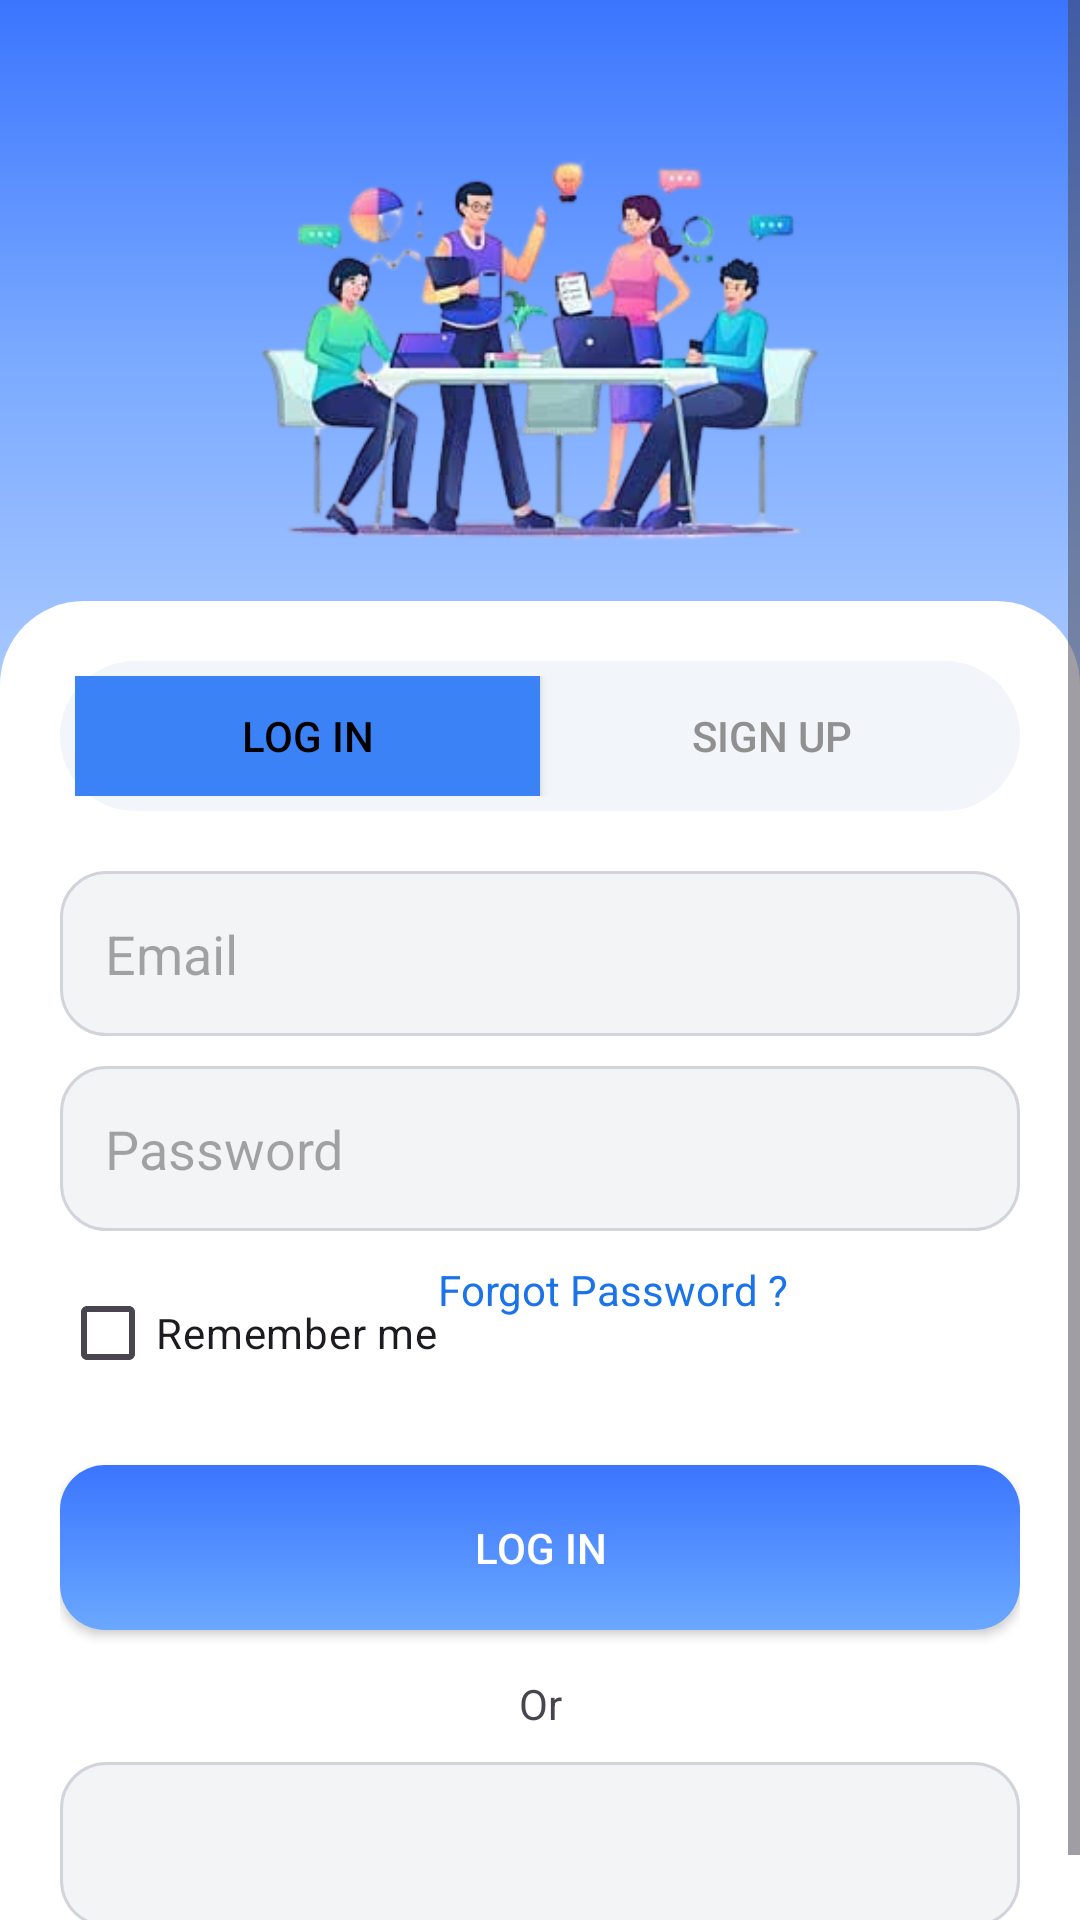

This screen was rendered from an Android layout file. Write that file and the resources it references.
<!-- AndroidManifest.xml: application theme Theme.GradeX -->
<!-- res/layout/activity_login.xml -->
<ScrollView xmlns:android="http://schemas.android.com/apk/res/android"
    android:layout_width="match_parent"
    android:layout_height="match_parent"
    android:fillViewport="true">

    <LinearLayout
        android:orientation="vertical"
        android:layout_width="match_parent"
        android:layout_height="wrap_content">

        
        <RelativeLayout
            android:layout_width="match_parent"
            android:layout_height="230dp"
            android:background="@drawable/header_gradient">

            <ImageView
                android:id="@+id/imgHeader"
                android:layout_width="400dp"
                android:layout_height="match_parent"
                android:layout_centerHorizontal="true"
                android:layout_marginTop="0dp"
                android:src="@drawable/login_header" />
        </RelativeLayout>

        
        <LinearLayout
            android:background="@drawable/card_white_top"
            android:layout_marginTop="-30dp"
            android:padding="20dp"
            android:orientation="vertical"
            android:layout_width="match_parent"
            android:layout_height="wrap_content">

            
            <LinearLayout
                android:layout_width="match_parent"
                android:layout_height="50dp"
                android:orientation="horizontal"
                android:background="@drawable/bg_tab"
                android:padding="5dp">

                <Button
                    android:id="@+id/btnLoginTab"
                    android:layout_width="0dp"
                    android:layout_weight="1"
                    android:layout_height="match_parent"
                    android:text="Log In"
                    android:background="@color/primary_blue"
                    android:textColor="#000"/>

                <Button
                    android:id="@+id/btnSignupTab"
                    android:layout_width="0dp"
                    android:layout_weight="1"
                    android:layout_height="match_parent"
                    android:text="Sign Up"
                    android:background="@android:color/transparent"
                    android:textColor="#909090"/>
            </LinearLayout>

            
            <EditText
                android:layout_width="match_parent"
                android:layout_height="55dp"
                android:hint="Email"
                android:background="@drawable/input_bg"
                android:padding="15dp"
                android:layout_marginTop="20dp"/>

            
            <EditText
                android:layout_width="match_parent"
                android:layout_height="55dp"
                android:hint="Password"
                android:inputType="textPassword"
                android:background="@drawable/input_bg"
                android:padding="15dp"
                android:layout_marginTop="10dp"/>

            <LinearLayout
                android:orientation="horizontal"
                android:layout_width="match_parent"
                android:layout_height="wrap_content"
                android:layout_marginTop="10dp">

                <CheckBox
                    android:text="Remember me"
                    android:layout_width="wrap_content"
                    android:layout_height="wrap_content"/>

                <TextView
                    android:layout_width="wrap_content"
                    android:layout_height="wrap_content"
                    android:text="Forgot Password ?"
                    android:textColor="#1A73E8"
                    android:layout_gravity="end"
                    android:layout_weight="1"/>
            </LinearLayout>

            
            <Button
                android:layout_width="match_parent"
                android:layout_height="55dp"
                android:background="@drawable/btn_blue"
                android:text="Log In"
                android:textColor="@android:color/white"
                android:layout_marginTop="20dp"/>

            <TextView
                android:layout_width="match_parent"
                android:layout_height="wrap_content"
                android:text="Or"
                android:gravity="center"
                android:layout_marginTop="15dp" />

            
            <LinearLayout
                android:layout_width="match_parent"
                android:layout_height="55dp"
                android:background="@drawable/input_bg"
                android:gravity="center"
                android:orientation="horizontal"
                android:layout_marginTop="10dp">

                <ImageView
                    android:layout_width="25dp"
                    android:layout_height="25dp"
                    android:src="@drawable/ic_google"/>

            </LinearLayout>

        </LinearLayout>

    </LinearLayout>

</ScrollView>
<!-- resources referenced by this layout -->
<resources>
  <color name="primary_blue">#3B82F6</color>
  <!-- drawable bg_tab (drawable) -->
  <?xml version="1.0" encoding="utf-8"?>
  <shape xmlns:android="http://schemas.android.com/apk/res/android">
      <solid android:color="#F2F5F9"/>
      <corners android:radius="30dp"/>
  </shape>
  <!-- drawable btn_blue (drawable) -->
  <?xml version="1.0" encoding="utf-8"?>
  <shape xmlns:android="http://schemas.android.com/apk/res/android">
      <gradient
          android:angle="90"
          android:startColor="#6AA8FF"
          android:endColor="#3B75FF"/>
      <corners android:radius="15dp"/>
  </shape>
  <!-- drawable card_white_top (drawable) -->
  <?xml version="1.0" encoding="utf-8"?>
  <shape xmlns:android="http://schemas.android.com/apk/res/android">
      <solid android:color="@android:color/white" />
      <corners android:topLeftRadius="28dp" android:topRightRadius="28dp"/>
  </shape>
  <!-- drawable header_gradient (drawable) -->
  <?xml version="1.0" encoding="utf-8"?>
  <shape xmlns:android="http://schemas.android.com/apk/res/android">
      <gradient
          android:angle="90"
          android:startColor="#A9C9FF"
          android:centerColor="#78A8FF"
          android:endColor="#3B75FF"
          android:type="linear" />
  </shape>
  <!-- drawable input_bg (drawable) -->
  <?xml version="1.0" encoding="utf-8"?>
  <shape xmlns:android="http://schemas.android.com/apk/res/android"
      android:shape="rectangle">
      <solid android:color="@color/input_bg"/>
      <corners android:radius="15dp"/>
      <stroke
          android:color="@color/input_border"
          android:width="1dp"/>
  </shape>
  <!-- drawable login_header: png bitmap (drawable, 110487 bytes) -->
  <style name="Theme.GradeX" parent="Base.Theme.GradeX" />
  <color name="input_bg">#F3F4F6</color>
  <color name="input_border">#D1D5DB</color>
  <style name="Base.Theme.GradeX" parent="Theme.Material3.DayNight.NoActionBar">
  
          
          <item name="colorPrimary">@color/primary_blue</item>
          <item name="colorPrimaryContainer">@color/primary_blue_light</item>
  
          <item name="colorSecondary">@color/primary_blue_dark</item>
          <item name="colorOnPrimary">@android:color/white</item>
  
          
          <item name="materialButtonStyle">@style/NoTintButtonStyle</item>
      </style>
  <color name="primary_blue_light">#60A5FA</color>
  <color name="primary_blue_dark">#2563EB</color>
  <style name="NoTintButtonStyle" parent="Widget.Material3.Button">
          <item name="backgroundTint">@null</item>
      </style>
</resources>
